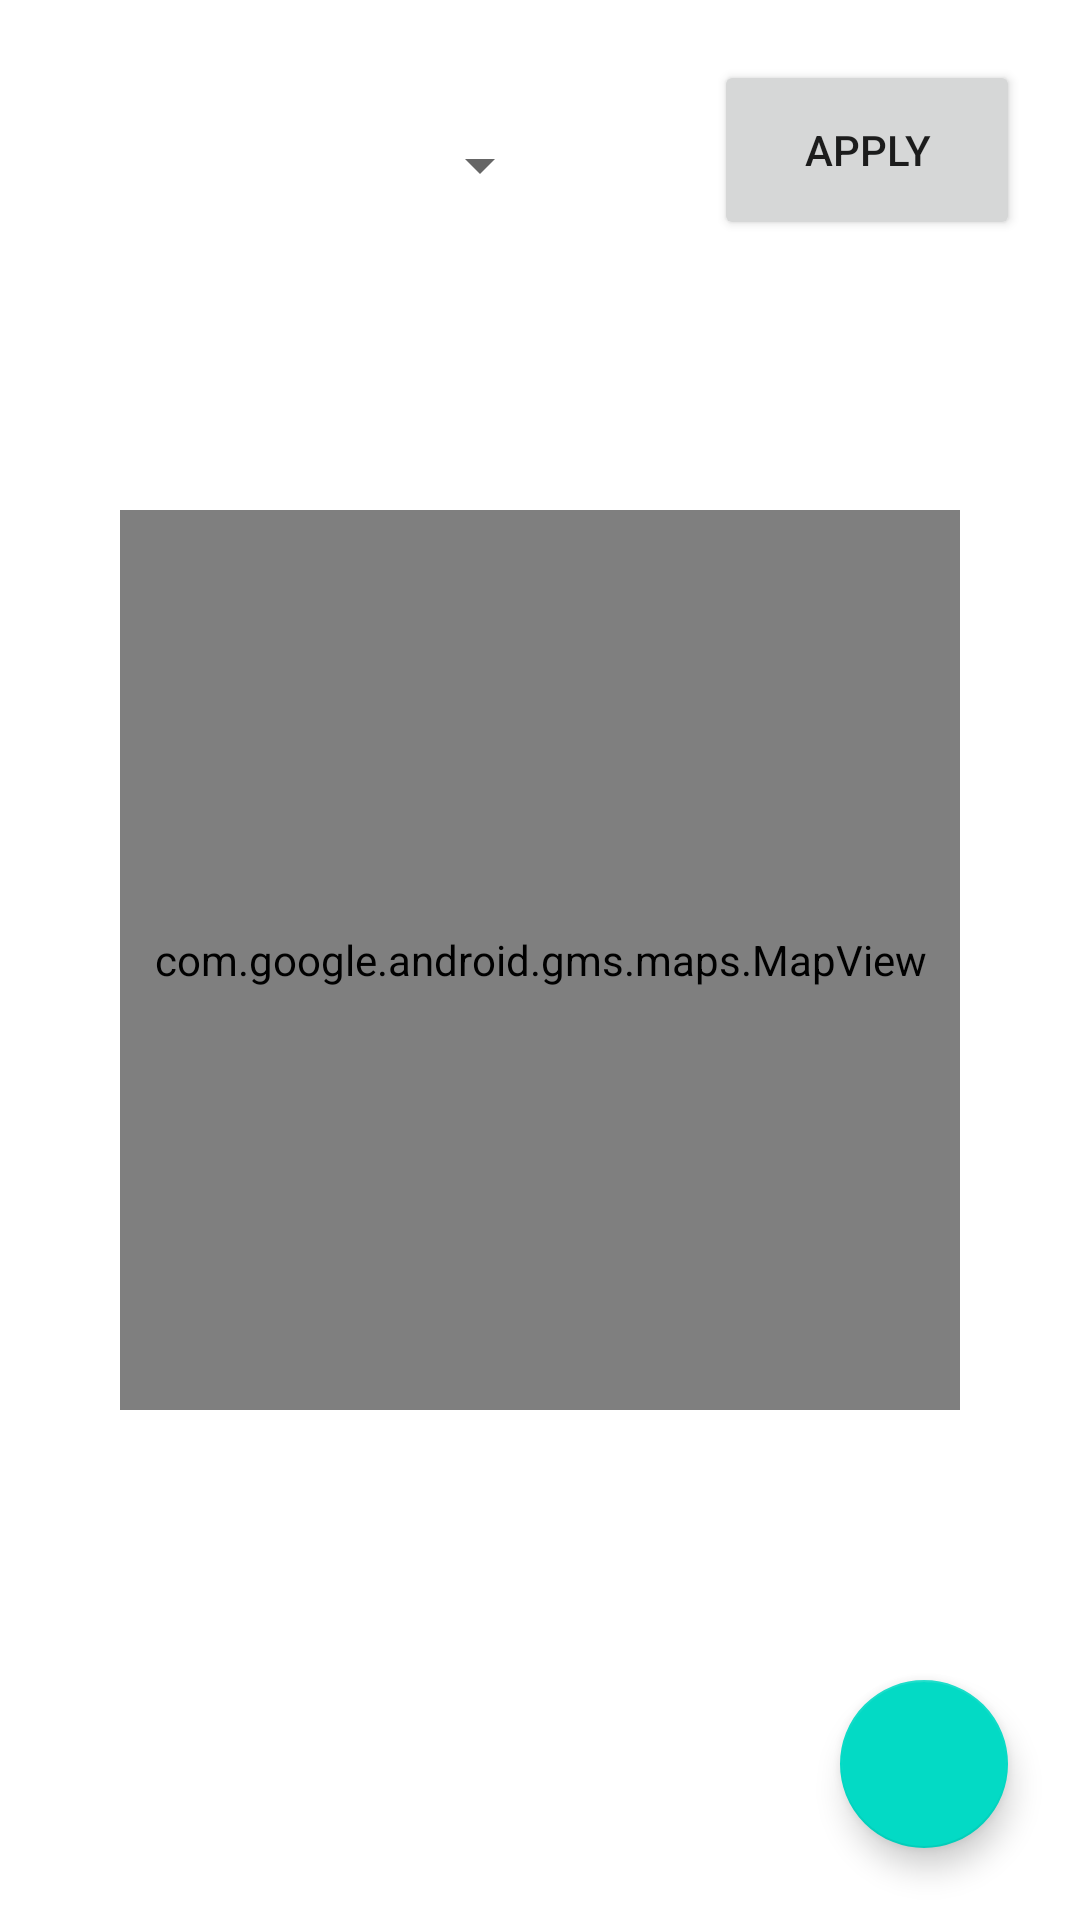

Write the Android layout XML for this screen, with the resource values it uses.
<!-- AndroidManifest.xml: application theme Theme.BookExchange -->
<!-- res/layout/fragment_home.xml -->
<?xml version="1.0" encoding="utf-8"?>
<RelativeLayout xmlns:android="http://schemas.android.com/apk/res/android"
    xmlns:app="http://schemas.android.com/apk/res-auto"
    xmlns:tools="http://schemas.android.com/tools"
    android:layout_width="match_parent"
    android:layout_height="match_parent"
    tools:context=".ui.home.HomeFragment">

    <LinearLayout
        android:layout_width="match_parent"
        android:layout_height="60dp"
        android:layout_marginTop="20dp"
        android:layout_marginLeft="15dp"
        android:layout_marginRight="15dp"
        android:layout_marginEnd="20dp">

        <Spinner
            android:id="@+id/spinnerID"
            android:layout_height="50dp"
            android:layout_width="160dp"
            android:layout_weight="0.33"
            android:layout_marginStart="10dp"
            android:layout_marginBottom="10dp"
            android:layout_marginTop="10dp"/>

        <TextView
            android:layout_width="40dp"
            android:layout_height="wrap_content"
            android:layout_weight="0.33"/>

        <Button
            android:id="@+id/applyBtn"
            android:layout_weight="0.33"
            android:layout_width="wrap_content"
            android:layout_height="match_parent"
            android:text="Apply"/>
    </LinearLayout>

    <RelativeLayout
        android:layout_width="match_parent"
        android:layout_height="300dp"
        android:layout_centerInParent="true"
        android:layout_marginLeft="40dp"
        android:layout_marginRight="40dp"
        android:layout_marginTop="300dp">

        <com.google.android.gms.maps.MapView
            xmlns:android="http://schemas.android.com/apk/res/android"
            android:layout_width="fill_parent"
            android:layout_height="fill_parent"
            android:id="@+id/mapView"/>

    </RelativeLayout>

    <com.google.android.material.floatingactionbutton.FloatingActionButton
        android:id="@+id/addBtn"
        android:layout_width="wrap_content"
        android:layout_height="wrap_content"
        android:layout_margin="24dp"
        android:src="@drawable/add_icon"
        android:layout_alignParentBottom="true"
        android:layout_alignParentRight="true"/>

</RelativeLayout>
<!-- resources referenced by this layout -->
<resources>
  <style name="Theme.BookExchange" parent="Theme.MaterialComponents.DayNight.NoActionBar">
          
          <item name="colorPrimary">@color/purple_500</item>
          <item name="colorPrimaryVariant">@color/purple_700</item>
          <item name="colorOnPrimary">@color/white</item>
          
          <item name="colorSecondary">@color/teal_200</item>
          <item name="colorSecondaryVariant">@color/teal_700</item>
          <item name="colorOnSecondary">@color/black</item>
          
          <item name="android:statusBarColor" tools:targetApi="l">?attr/colorPrimaryVariant</item>
          
      </style>
  <color name="purple_500">#FF6200EE</color>
  <color name="purple_700">#FF3700B3</color>
  <color name="white">#FFFFFFFF</color>
  <color name="teal_200">#FF03DAC5</color>
  <color name="teal_700">#FF018786</color>
  <color name="black">#FF000000</color>
</resources>
